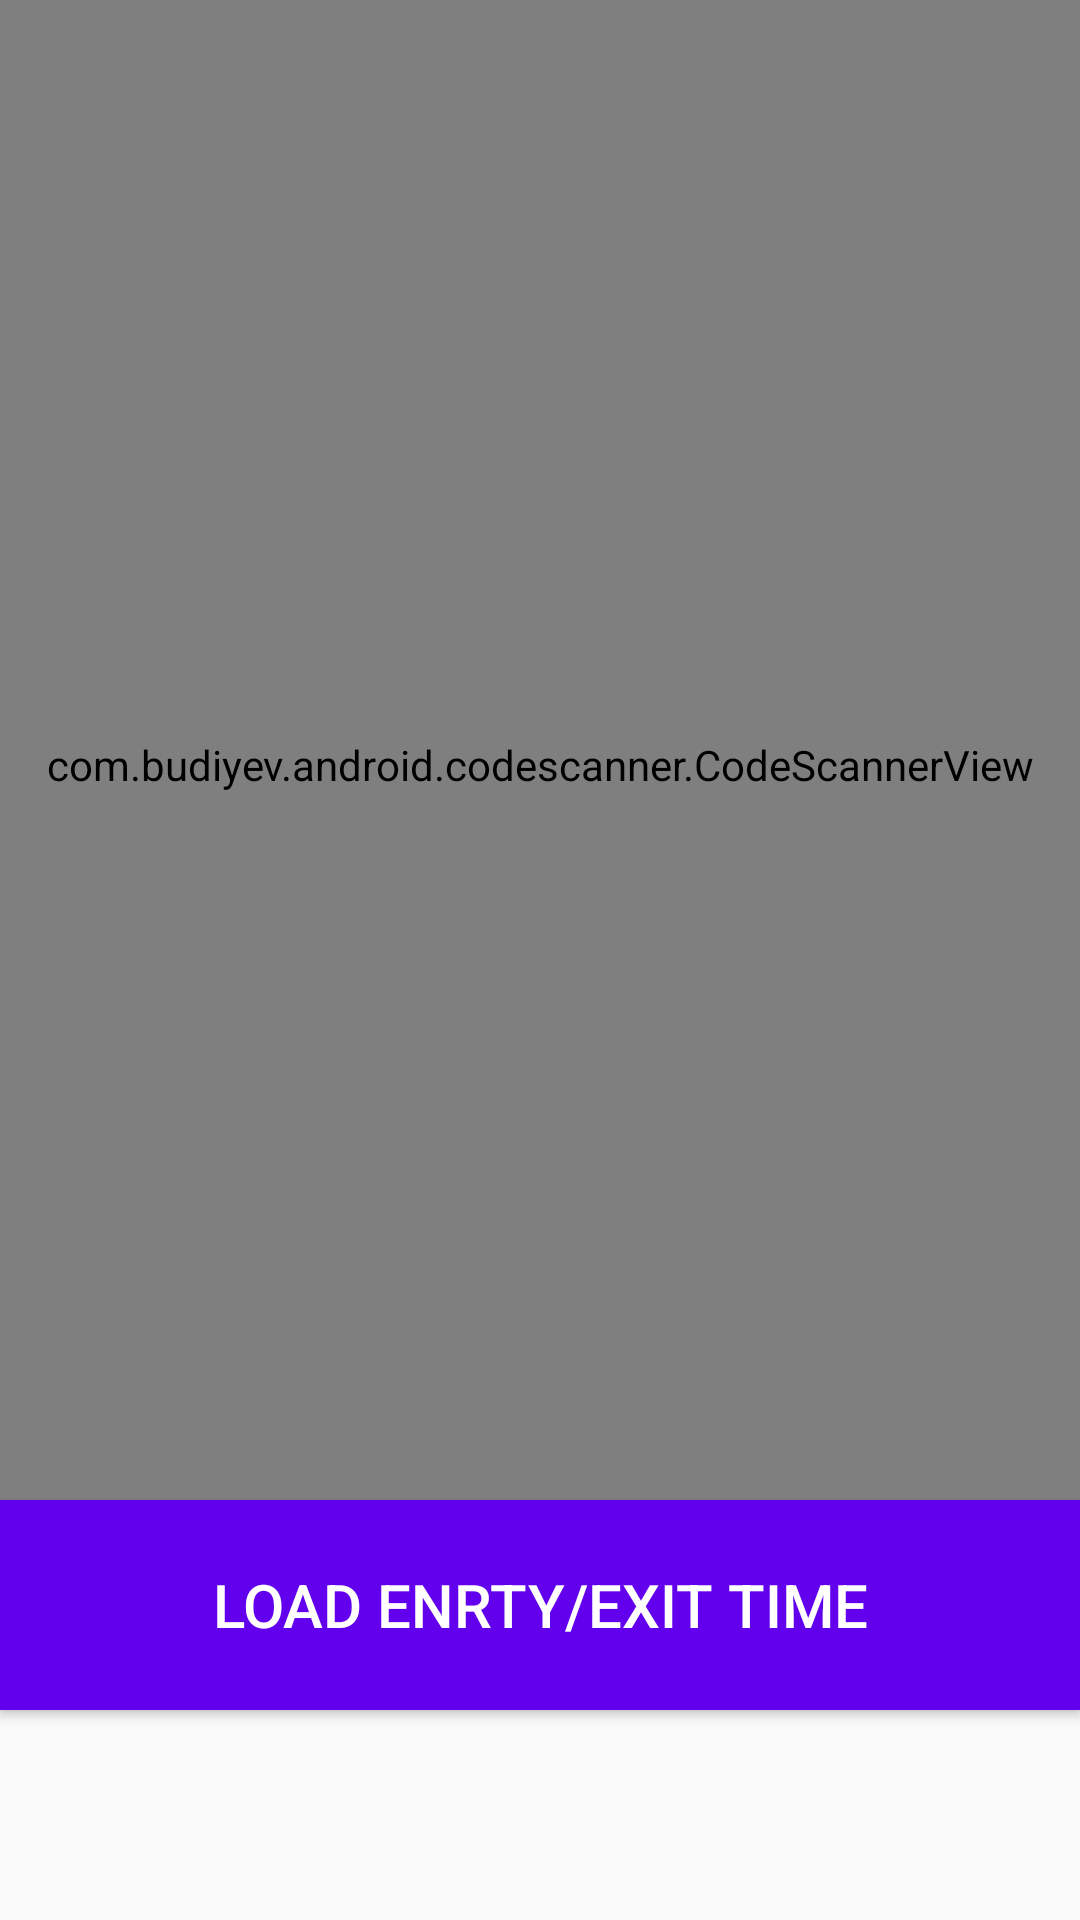

Layout XML and referenced resources for this Android screen:
<!-- AndroidManifest.xml: application theme AppTheme -->
<!-- res/layout/fragment_qr_scanner.xml -->
<?xml version="1.0" encoding="utf-8"?>
<FrameLayout xmlns:android="http://schemas.android.com/apk/res/android"
    xmlns:app="http://schemas.android.com/apk/res-auto"
    xmlns:card_view="http://schemas.android.com/apk/res-auto"
    android:layout_width="match_parent"
    android:layout_height="match_parent"
    xmlns:tools="http://schemas.android.com/tools">
















































    <com.budiyev.android.codescanner.CodeScannerView
        android:id="@+id/scanner_view"
        android:layout_width="match_parent"
        android:layout_height="510dp"
        app:autoFocusButtonColor="@android:color/white"
        app:autoFocusButtonVisible="true"
        app:flashButtonColor="@android:color/white"
        app:flashButtonVisible="true"
        app:frameColor="@color/colorPrimaryDark"
        app:frameCornersSize="50dp"
        app:frameCornersRadius="0dp"
        app:frameAspectRatioWidth="1"
        app:frameAspectRatioHeight="1"
        app:frameSize="0.80"

        app:frameThickness="2dp"
        app:maskColor="#77000000"/>
    <TextView
        android:layout_width="match_parent"
        android:layout_height="wrap_content"
        android:layout_marginTop="400dp"
        android:visibility="invisible"
        android:id="@+id/startShift"
        android:textSize="30sp"
        />
    <TextView
        android:layout_width="match_parent"
        android:layout_height="wrap_content"
        android:layout_marginTop="470dp"
        android:visibility="invisible"
        android:id="@+id/endShift"
        android:textSize="30sp"
        />

    <Button
        android:id="@+id/qrButton"
        android:layout_width="match_parent"
        android:layout_height="70dp"
        android:layout_marginTop="500dp"
        android:textSize="20sp"
        android:background="@color/colorPrimary"
        android:text="Load Enrty/Exit Time"
        android:textColor="@android:color/white" />
</FrameLayout>
<!-- resources referenced by this layout -->
<resources>
  <color name="colorPrimary">#6200EE</color>
  <color name="colorPrimaryDark">#3700B3</color>
  <!-- drawable ic_qr_label: vector/xml drawable (drawable, 5411 chars, omitted) -->
  <style name="AppTheme" parent="Theme.AppCompat.Light.NoActionBar">
          
          <item name="colorPrimary">@color/colorPrimary</item>
          <item name="colorPrimaryDark">@color/colorPrimaryDark</item>
          <item name="colorAccent">@color/colorAccent</item>
      </style>
  <color name="colorAccent">#03DAC5</color>
</resources>
